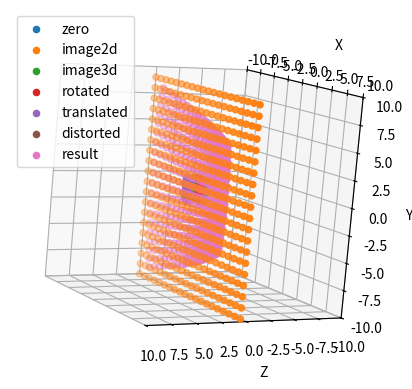

The script that saved this image:
import numpy as np
import matplotlib.pyplot as plt
import math

fx = 10
fy = 10
k1 = -0.1
cx = 10
cy = 10

def _set_axes_radius(ax, origin, radius):
    x, y, z = origin
    ax.set_xlim3d([x - radius, x + radius])
    ax.set_ylim3d([y - radius, y + radius])
    ax.set_zlim3d([z - radius, z + radius])

def set_axes_equal(ax):
    limits = np.array([
        ax.get_xlim3d(),
        ax.get_ylim3d(),
        ax.get_zlim3d(),
    ])
    origin = np.mean(limits, axis=1)
    radius = 0.5 * np.max(np.abs(limits[:, 1] - limits[:, 0]))
    _set_axes_radius(ax, origin, radius)

def get_xx_yy_zz(image):
    xx = [point[0] for point in image]
    yy = [point[1] for point in image]
    zz = [point[2] for point in image]
    return xx, yy, zz

if __name__ == "__main__":
    ax = plt.figure().add_subplot(projection='3d')
    
    image_2d = []
    for x in range(20):
        for y in range(20):
            image_2d.append(np.array([x, y, 1]))

    projection_2d_to_3d = np.array([[1/fx, 0, -cx/fx],
                                    [0, 1/fy, -cy/fy],
                                    [0, 0, 0],
                                    [0, 0, 1]])

    image_3d = []
    for point in image_2d :
        projected = projection_2d_to_3d@point
        image_3d.append(projected)
    beta = 0.4
    r = np.array([[math.cos(beta), 0, -math.sin(beta), 0],
                [0, 1, 0, 0],
                [math.sin(beta), 0, math.cos(beta), 0],
                [0, 0, 0, 1]])

    image_rotated = []
    for point_3d in image_3d :
        rotated = r@point_3d
        image_rotated.append(rotated)

    scale_factor = 3/4
    translation = np.array([[1, 0, 0, 0],
                        [0, 1, 0, 0],
                        [0, 0, 1, 1/scale_factor],
                        [0, 0, 0, 1]])

    image_translated = []
    for point_3d in image_rotated :
        translated = translation@point_3d
        image_translated.append(translated)

    image_distorted = []
    for point_3d in image_translated :
        j, i = point_3d[:2]
        r2 = pow(j, 2) + pow(i, 2)
        d = 1/(1 - k1*r2)
        ni = i*d
        nj = j*d
        new_point_3d = point_3d.copy()
        new_point_3d[0] = nj
        new_point_3d[1] = ni
        image_distorted.append(new_point_3d)

    projection_3d_to_2d = np.array([[fx, 0, 0, 0],
                                    [0, fy, 0, 0],
                                    [0, 0, 1, 0]])

    image_projected = []
    for point_3d in image_distorted :
        point_2d = projection_3d_to_2d@point_3d
        point_2d[:2] = point_2d[:2]/point_2d[2]
        point_2d[2] = 0
        image_projected.append(point_2d)
        
    ax.scatter([0], [0], [0], label="zero")


    ax.scatter([point[0] - cx for point in image_2d], [point[1] - cy for point in image_2d], 
            [0 for _ in image_2d], label="image2d")

    xx, yy, zz = get_xx_yy_zz(image_3d)
    ax.scatter(xx, yy , zz, label="image3d")

    xx, yy, zz = get_xx_yy_zz(image_rotated)
    ax.scatter(xx, yy , zz, label="rotated")

    xx, yy, zz = get_xx_yy_zz(image_translated)
    ax.scatter(xx, yy , zz, label="translated")

    xx, yy, zz = get_xx_yy_zz(image_distorted)
    ax.scatter(xx, yy , zz, label="distorted")

    xx, yy, zz = get_xx_yy_zz(image_projected)
    ax.scatter(xx, yy , zz, label="result")
    ax.legend()

    ax.set_xlabel('X')
    ax.set_ylabel('Y')
    ax.set_zlabel('Z')
    ax.set_xlim(-10, 10)
    ax.set_ylim(-10, 10)
    ax.set_zlim(-10, 10)

    ax.view_init(elev=30, azim=10, roll=90)

    ax.set_box_aspect([1,1,1])
    set_axes_equal(ax)
    plt.show()


